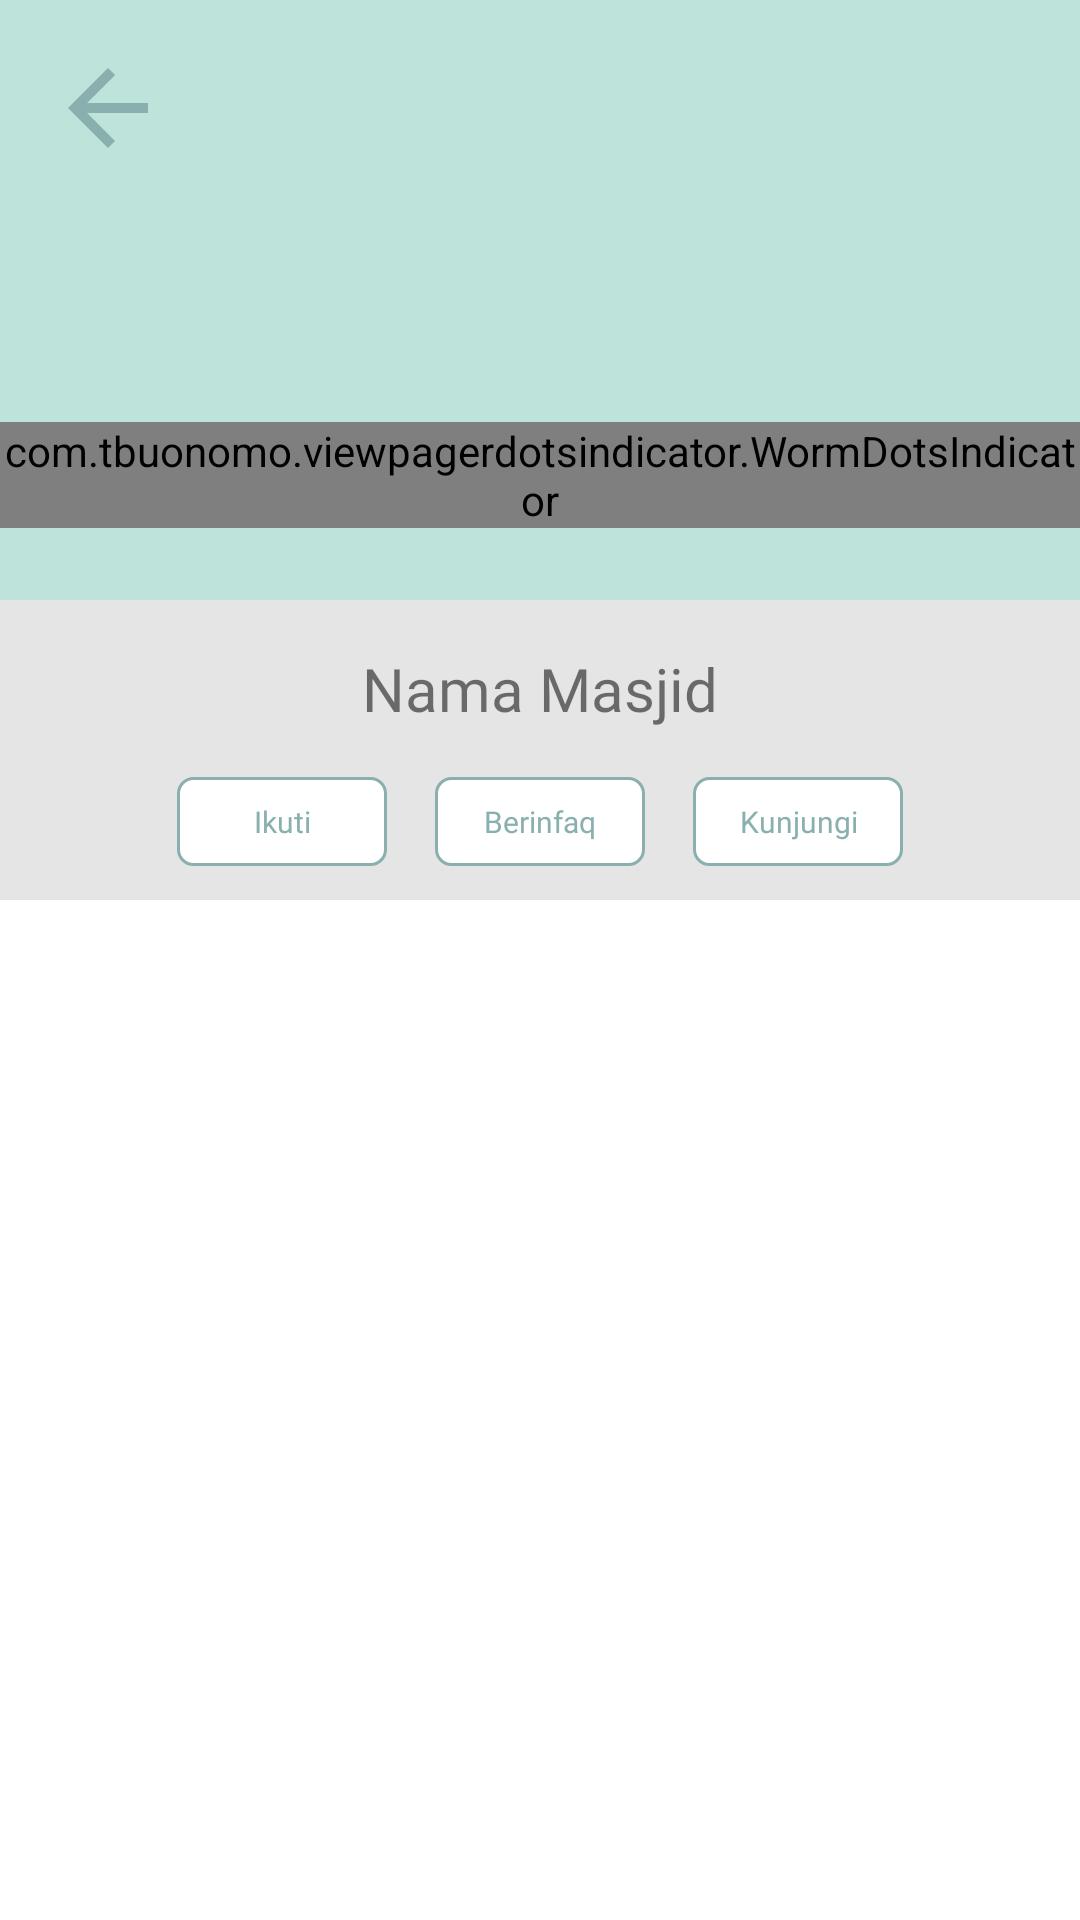

Write the Android layout XML for this screen, with the resource values it uses.
<!-- AndroidManifest.xml: application theme AppTheme -->
<!-- res/layout/fragment_mosque_detail.xml -->
<?xml version="1.0" encoding="utf-8"?>
<RelativeLayout xmlns:android="http://schemas.android.com/apk/res/android"
    xmlns:app="http://schemas.android.com/apk/res-auto"
    android:background="@android:color/white"
    android:layout_width="match_parent"
    android:layout_height="match_parent">

    <com.google.android.material.appbar.AppBarLayout
        android:id="@+id/appbar"
        android:layout_width="match_parent"
        android:layout_height="@dimen/imagePagerHeight"
        android:fitsSystemWindows="true">

        <RelativeLayout
            android:layout_width="match_parent"
            android:layout_height="match_parent">

            <androidx.viewpager.widget.ViewPager
                android:id="@+id/imagePagerMosque"
                android:layout_width="match_parent"
                android:layout_height="match_parent"/>

            <com.tbuonomo.viewpagerdotsindicator.WormDotsIndicator
                android:id="@+id/dotsImagePagerMosque"
                android:layout_width="wrap_content"
                android:layout_height="wrap_content"
                android:layout_marginBottom="@dimen/space_viewpager_dots"
                android:layout_alignParentBottom="true"
                android:layout_centerHorizontal="true"
                app:dampingRatio="0.5"
                app:dotsColor="@color/white"
                app:dotsStrokeColor="@color/white"
                app:dotsCornerRadius="10dp"
                app:dotsSize="16dp"
                app:dotsSpacing="6dp"
                app:dotsStrokeWidth="2dp"
                app:stiffness="300"/>

            <ImageView
                android:id="@+id/btnBack"
                android:layout_width="wrap_content"
                android:layout_height="wrap_content"
                android:layout_alignParentStart="true"
                android:paddingStart="@dimen/globalPadding"
                android:paddingEnd="@dimen/globalPadding"
                android:layout_marginTop="@dimen/globalMargin"
                android:src="@drawable/ic_back_arrow_40dp" />

        </RelativeLayout>

    </com.google.android.material.appbar.AppBarLayout>

    <RelativeLayout
        android:id="@+id/mosqueActionBar"
        android:layout_width="match_parent"
        android:layout_height="100dp"
        android:background="@color/gray"
        android:layout_below="@id/appbar">

        <TextView
            android:id="@+id/tvMosqueUsername"
            android:layout_width="wrap_content"
            android:layout_height="wrap_content"
            android:text="@string/dummyMosqueName"
            android:textSize="@dimen/title"
            android:fontFamily="@font/rubik"
            android:layout_centerHorizontal="true"
            android:layout_margin="@dimen/globalMargin"/>

        <ImageView
            android:layout_width="wrap_content"
            android:layout_height="wrap_content"
            android:background="@drawable/state_mosque_detail_actionbar"
            android:layout_alignEnd="@id/btnInfaq"
            android:layout_alignStart="@id/btnInfaq"
            android:layout_alignTop="@id/btnInfaq"
            android:layout_alignBottom="@id/btnInfaq"/>

        <TextView
            android:id="@+id/btnInfaq"
            android:layout_width="@dimen/btn_actionbar"
            android:layout_height="wrap_content"
            android:text="@string/actionbar_infaq"
            android:textSize="@dimen/smallText"
            android:textColor="@color/colorPrimaryDark"
            android:fontFamily="@font/rubik"
            android:gravity="center"
            android:padding="@dimen/smallPadding"
            android:layout_below="@id/tvMosqueUsername"
            android:layout_centerHorizontal="true"/>

        <ImageView
            android:id="@+id/btnFollowBackground"
            android:layout_width="wrap_content"
            android:layout_height="wrap_content"
            android:background="@drawable/btn_rectangle_round"
            android:layout_alignEnd="@id/btnFollow"
            android:layout_alignStart="@id/btnFollow"
            android:layout_alignTop="@id/btnFollow"
            android:layout_alignBottom="@id/btnFollow"/>

        <TextView
            android:id="@+id/btnFollow"
            android:layout_width="@dimen/btn_actionbar"
            android:layout_height="wrap_content"
            android:text="@string/actionbar_follow"
            android:textSize="@dimen/smallText"
            android:textColor="@color/colorPrimaryDark"
            android:fontFamily="@font/rubik"
            android:gravity="center"
            android:padding="@dimen/smallPadding"
            android:layout_marginEnd="@dimen/globalMargin"
            android:layout_toStartOf="@id/btnInfaq"
            android:layout_alignBaseline="@id/btnInfaq"
            android:layout_centerHorizontal="true"/>

        <ImageView
            android:layout_width="wrap_content"
            android:layout_height="wrap_content"
            android:background="@drawable/state_mosque_detail_actionbar"
            android:layout_alignEnd="@id/btnVisit"
            android:layout_alignStart="@id/btnVisit"
            android:layout_alignTop="@id/btnVisit"
            android:layout_alignBottom="@id/btnVisit"/>

        <TextView
            android:id="@+id/btnVisit"
            android:layout_width="@dimen/btn_actionbar"
            android:layout_height="wrap_content"
            android:text="@string/actionbar_visit"
            android:textSize="@dimen/smallText"
            android:textColor="@color/colorPrimaryDark"
            android:fontFamily="@font/rubik"
            android:gravity="center"
            android:padding="@dimen/smallPadding"
            android:layout_marginStart="@dimen/globalMargin"
            android:layout_toEndOf="@id/btnInfaq"
            android:layout_alignBaseline="@id/btnInfaq"
            android:layout_centerHorizontal="true"/>
    </RelativeLayout>

    <com.google.android.material.tabs.TabLayout
        android:id="@+id/tabsMosque"
        android:layout_width="match_parent"
        android:layout_height="@dimen/subAppBarHeight"
        android:layout_below="@id/mosqueActionBar"
        app:tabTextAppearance="@style/TabLayoutTextStyle"/>

    <androidx.viewpager.widget.ViewPager
        android:id="@+id/pagerMosque"
        android:layout_width="match_parent"
        android:layout_height="match_parent"
        android:layout_below="@id/tabsMosque"/>

</RelativeLayout>
<!-- resources referenced by this layout -->
<resources>
  <color name="colorPrimaryDark">#89B0AE</color>
  <color name="gray">#E5E5E5</color>
  <color name="white">#FFFFFF</color>
  <dimen name="btn_actionbar">70dp</dimen>
  <dimen name="globalMargin">16dp</dimen>
  <dimen name="globalPadding">16dp</dimen>
  <dimen name="imagePagerHeight">200dp</dimen>
  <dimen name="smallPadding">8dp</dimen>
  <dimen name="smallText">10sp</dimen>
  <dimen name="space_viewpager_dots">24dp</dimen>
  <dimen name="subAppBarHeight">60dp</dimen>
  <dimen name="title">20sp</dimen>
  <!-- drawable btn_rectangle_round (drawable) -->
  <?xml version="1.0" encoding="utf-8"?>
  <shape xmlns:android="http://schemas.android.com/apk/res/android"
      android:shape="rectangle">
      <stroke
          android:width="1dp"
          android:color="@color/colorPrimaryDark" />
  
      <corners android:radius="5dp" />
  
      <solid android:color="@color/white" />
      <padding
          android:bottom="0dp"
          android:left="0dp"
          android:right="0dp"
          android:top="0dp" />
  
      <size
          android:width="270dp"
          android:height="60dp" />
  
  </shape>
  <!-- drawable ic_back_arrow_40dp (drawable) -->
  <vector android:height="40dp" android:tint="#89B0AE"
      android:viewportHeight="24" android:viewportWidth="24"
      android:width="40dp" xmlns:android="http://schemas.android.com/apk/res/android">
      <path android:fillColor="@android:color/white" android:pathData="M20,11H7.83l5.59,-5.59L12,4l-8,8 8,8 1.41,-1.41L7.83,13H20v-2z"/>
  </vector>
  <!-- drawable state_mosque_detail_actionbar (drawable) -->
  <?xml version="1.0" encoding="utf-8"?>
  <selector xmlns:android="http://schemas.android.com/apk/res/android">
      <item android:state_pressed="true">
          <layer-list>
              <item android:drawable="@drawable/btn_rectangle_round_fill"/>
          </layer-list>
      </item>
      <item>
          <layer-list>
              <item android:drawable="@drawable/btn_rectangle_round"/>
          </layer-list>
      </item>
  </selector>
  <string name="actionbar_follow">Ikuti</string>
  <string name="actionbar_infaq">Berinfaq</string>
  <string name="actionbar_visit">Kunjungi</string>
  <string name="dummyMosqueName">Nama Masjid</string>
  <style name="TabLayoutTextStyle">
          <item name="android:textSize">16sp</item>
          <item name="android:textStyle">bold</item>
      </style>
  <style name="AppTheme" parent="Theme.AppCompat.Light.NoActionBar">
          <item name="colorPrimary">@color/colorPrimary</item>
          <item name="colorPrimaryDark">@color/colorPrimaryDark</item>
          <item name="colorAccent">@color/colorAccent</item>
      </style>
  <!-- drawable btn_rectangle_round_fill (drawable) -->
  <?xml version="1.0" encoding="utf-8"?>
  <shape xmlns:android="http://schemas.android.com/apk/res/android"
      android:shape="rectangle">
  
      <corners android:radius="5dp" />
  
      <solid android:color="@color/colorPrimaryDark" />
  
      <padding
          android:bottom="0dp"
          android:left="0dp"
          android:right="0dp"
          android:top="0dp" />
  
      <size
          android:width="270dp"
          android:height="60dp" />
  
  </shape>
  <color name="colorPrimary">#BEE3DB</color>
  <color name="colorAccent">#555B6E</color>
</resources>
